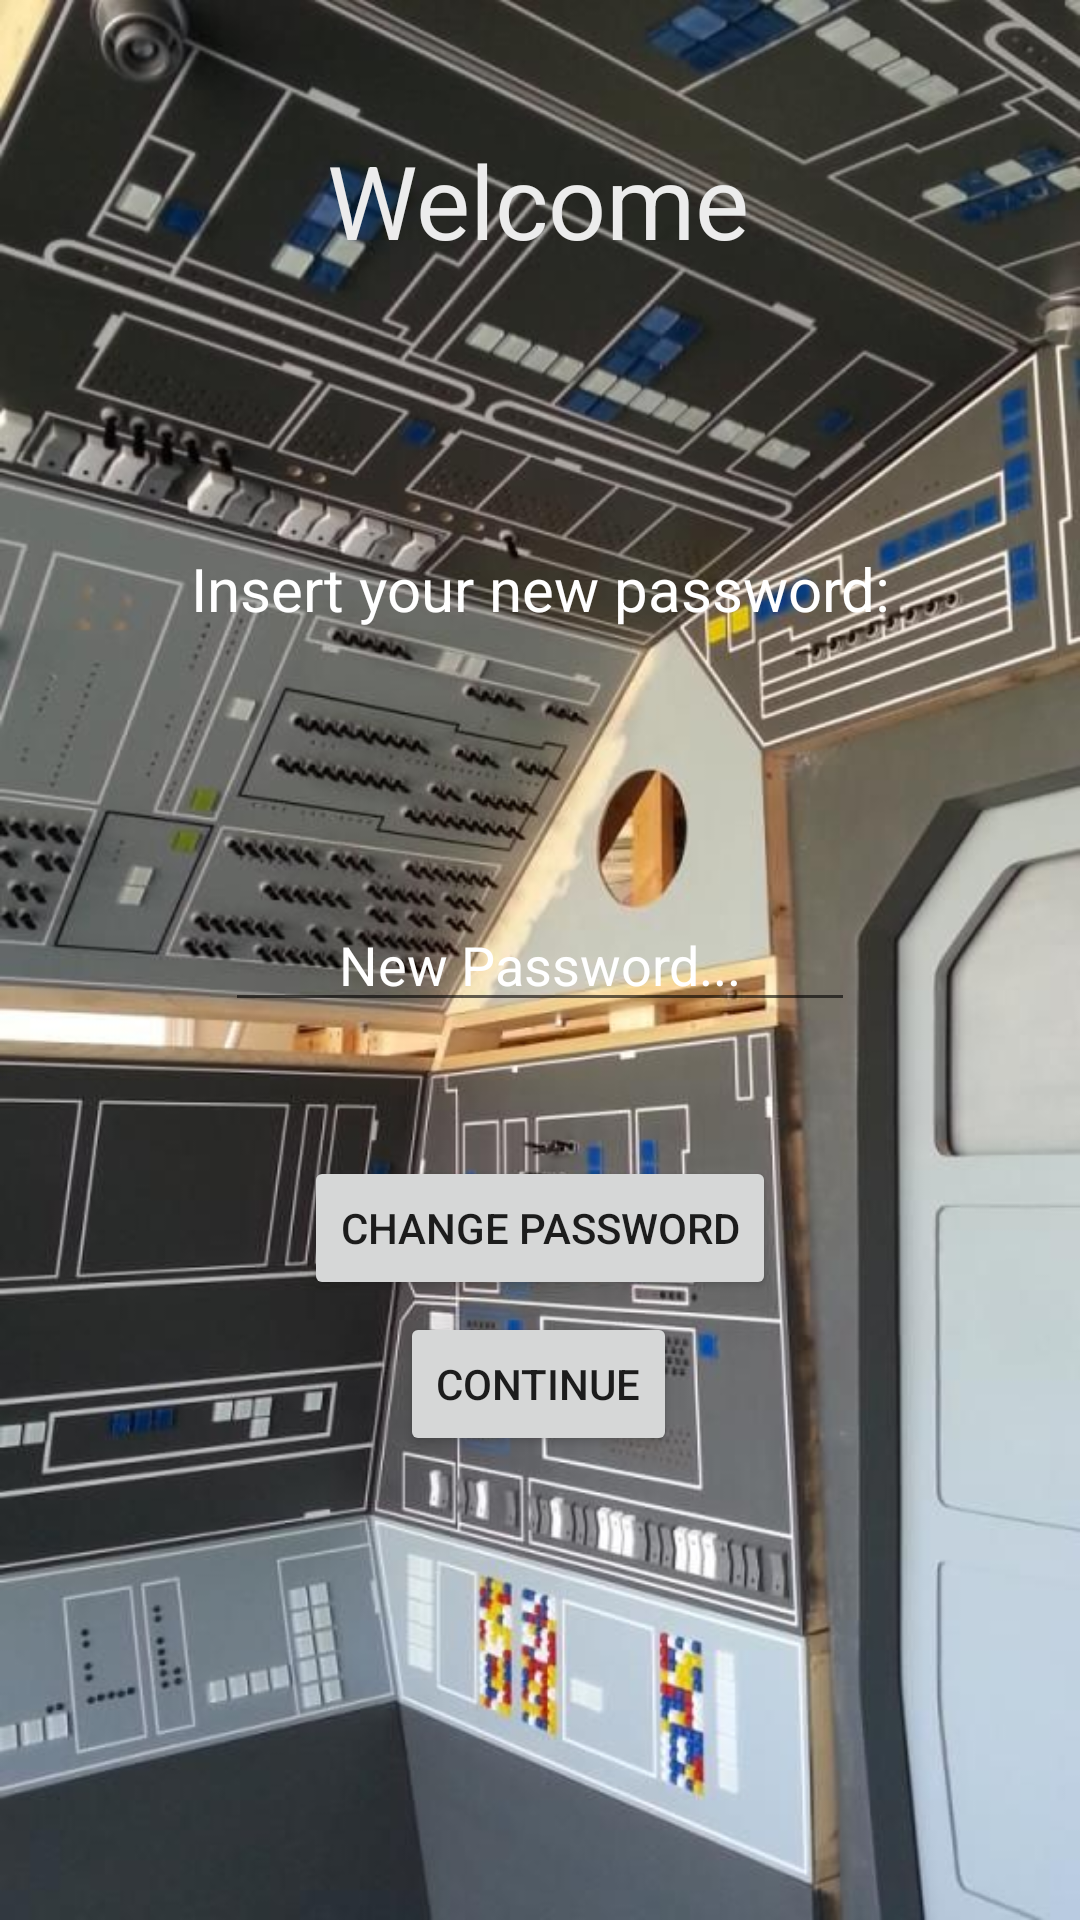

Layout XML and referenced resources for this Android screen:
<!-- AndroidManifest.xml: application theme Theme.TopDark -->
<!-- res/layout/activity_cambio_password.xml -->
<?xml version="1.0" encoding="utf-8"?>
<androidx.constraintlayout.widget.ConstraintLayout xmlns:android="http://schemas.android.com/apk/res/android"
    xmlns:app="http://schemas.android.com/apk/res-auto"
    xmlns:tools="http://schemas.android.com/tools"
    android:layout_width="match_parent"
    android:layout_height="match_parent"
    android:background="@drawable/cambiopasswd"
    tools:context=".ActivityCambioPassword">

    <TextView
        android:id="@+id/txvWelcome"
        android:layout_width="wrap_content"
        android:layout_height="wrap_content"
        android:text="@string/txtBienvenido"
        android:textAlignment="center"
        android:textColor="#ECECEC"
        android:textSize="34sp"
        app:layout_constraintBottom_toBottomOf="parent"
        app:layout_constraintEnd_toEndOf="parent"
        app:layout_constraintHorizontal_bias="0.497"
        app:layout_constraintStart_toStartOf="parent"
        app:layout_constraintTop_toTopOf="parent"
        app:layout_constraintVertical_bias="0.074" />

    <TextView
        android:id="@+id/txvNombrePasswd"
        android:layout_width="wrap_content"
        android:layout_height="wrap_content"
        android:textAlignment="center"
        android:textColor="#FFFFFF"
        android:textSize="24sp"
        app:layout_constraintBottom_toBottomOf="parent"
        app:layout_constraintEnd_toEndOf="parent"
        app:layout_constraintHorizontal_bias="0.498"
        app:layout_constraintStart_toStartOf="parent"
        app:layout_constraintTop_toTopOf="parent"
        app:layout_constraintVertical_bias="0.164" />

    <TextView
        android:id="@+id/txvInfo1"
        android:layout_width="wrap_content"
        android:layout_height="wrap_content"
        android:text="@string/txtNewPassword"
        android:textAlignment="center"
        android:textColor="#FFFFFF"
        android:textSize="20sp"
        app:layout_constraintBottom_toBottomOf="parent"
        app:layout_constraintEnd_toEndOf="parent"
        app:layout_constraintStart_toStartOf="parent"
        app:layout_constraintTop_toTopOf="parent"
        app:layout_constraintVertical_bias="0.298" />

    <EditText
        android:id="@+id/txtNewPassword"
        android:layout_width="wrap_content"
        android:layout_height="wrap_content"
        android:ems="10"
        android:hint="@string/txtPistaNuevaContraseña"
        android:inputType="textPersonName"
        android:password="true"
        android:textAlignment="center"
        android:textColor="#FFFFFF"
        android:textColorHint="#FFFFFF"
        app:layout_constraintBottom_toBottomOf="parent"
        app:layout_constraintEnd_toEndOf="parent"
        app:layout_constraintStart_toStartOf="parent"
        app:layout_constraintTop_toTopOf="parent" />

    <Button
        android:id="@+id/btnCambiarPassword"
        android:layout_width="wrap_content"
        android:layout_height="wrap_content"
        android:text="@string/txtCambiarContraseña"
        app:layout_constraintBottom_toBottomOf="parent"
        app:layout_constraintEnd_toEndOf="parent"
        app:layout_constraintStart_toStartOf="parent"
        app:layout_constraintTop_toTopOf="parent"
        app:layout_constraintVertical_bias="0.651"
        app:strokeColor="#FFFFFF"
        app:strokeWidth="5px" />

    <Button
        android:id="@+id/btnContinuar"
        android:layout_width="wrap_content"
        android:layout_height="wrap_content"
        android:text="@string/txtContinuar"
        app:layout_constraintBottom_toBottomOf="parent"
        app:layout_constraintEnd_toEndOf="parent"
        app:layout_constraintHorizontal_bias="0.498"
        app:layout_constraintStart_toStartOf="parent"
        app:layout_constraintTop_toTopOf="parent"
        app:layout_constraintVertical_bias="0.739"
        app:strokeColor="#FAFAFA"
        app:strokeWidth="5px" />
</androidx.constraintlayout.widget.ConstraintLayout>
<!-- resources referenced by this layout -->
<resources>
  <!-- drawable cambiopasswd: jpg bitmap (drawable, 90773 bytes) -->
  <string name="txtBienvenido">Welcome</string>
  <string name="txtContinuar">CONTINUE</string>
  <string name="txtNewPassword">Insert your new password:</string>
  <style name="Theme.TopDark" parent="Theme.MaterialComponents.DayNight.DarkActionBar">
          
          <item name="colorPrimary">@color/black</item>
          <item name="colorPrimaryVariant">@color/purple_700</item>
          <item name="colorOnPrimary">@color/white</item>
          
          <item name="colorSecondary">@color/teal_200</item>
          <item name="colorSecondaryVariant">@color/teal_700</item>
          <item name="colorOnSecondary">@color/black</item>
          
          <item name="android:statusBarColor">@color/black</item>
          
      </style>
  <!-- not gathered from this repository: default colours our renderer supplied (Android Studio template values) -->
  <color name="purple_700">#FF3700B3</color>
  <color name="teal_200">#FF03DAC5</color>
  <color name="teal_700">#FF018786</color>
  <color name="black">#FF000000</color>
  <color name="white">#FFFFFFFF</color>
</resources>
